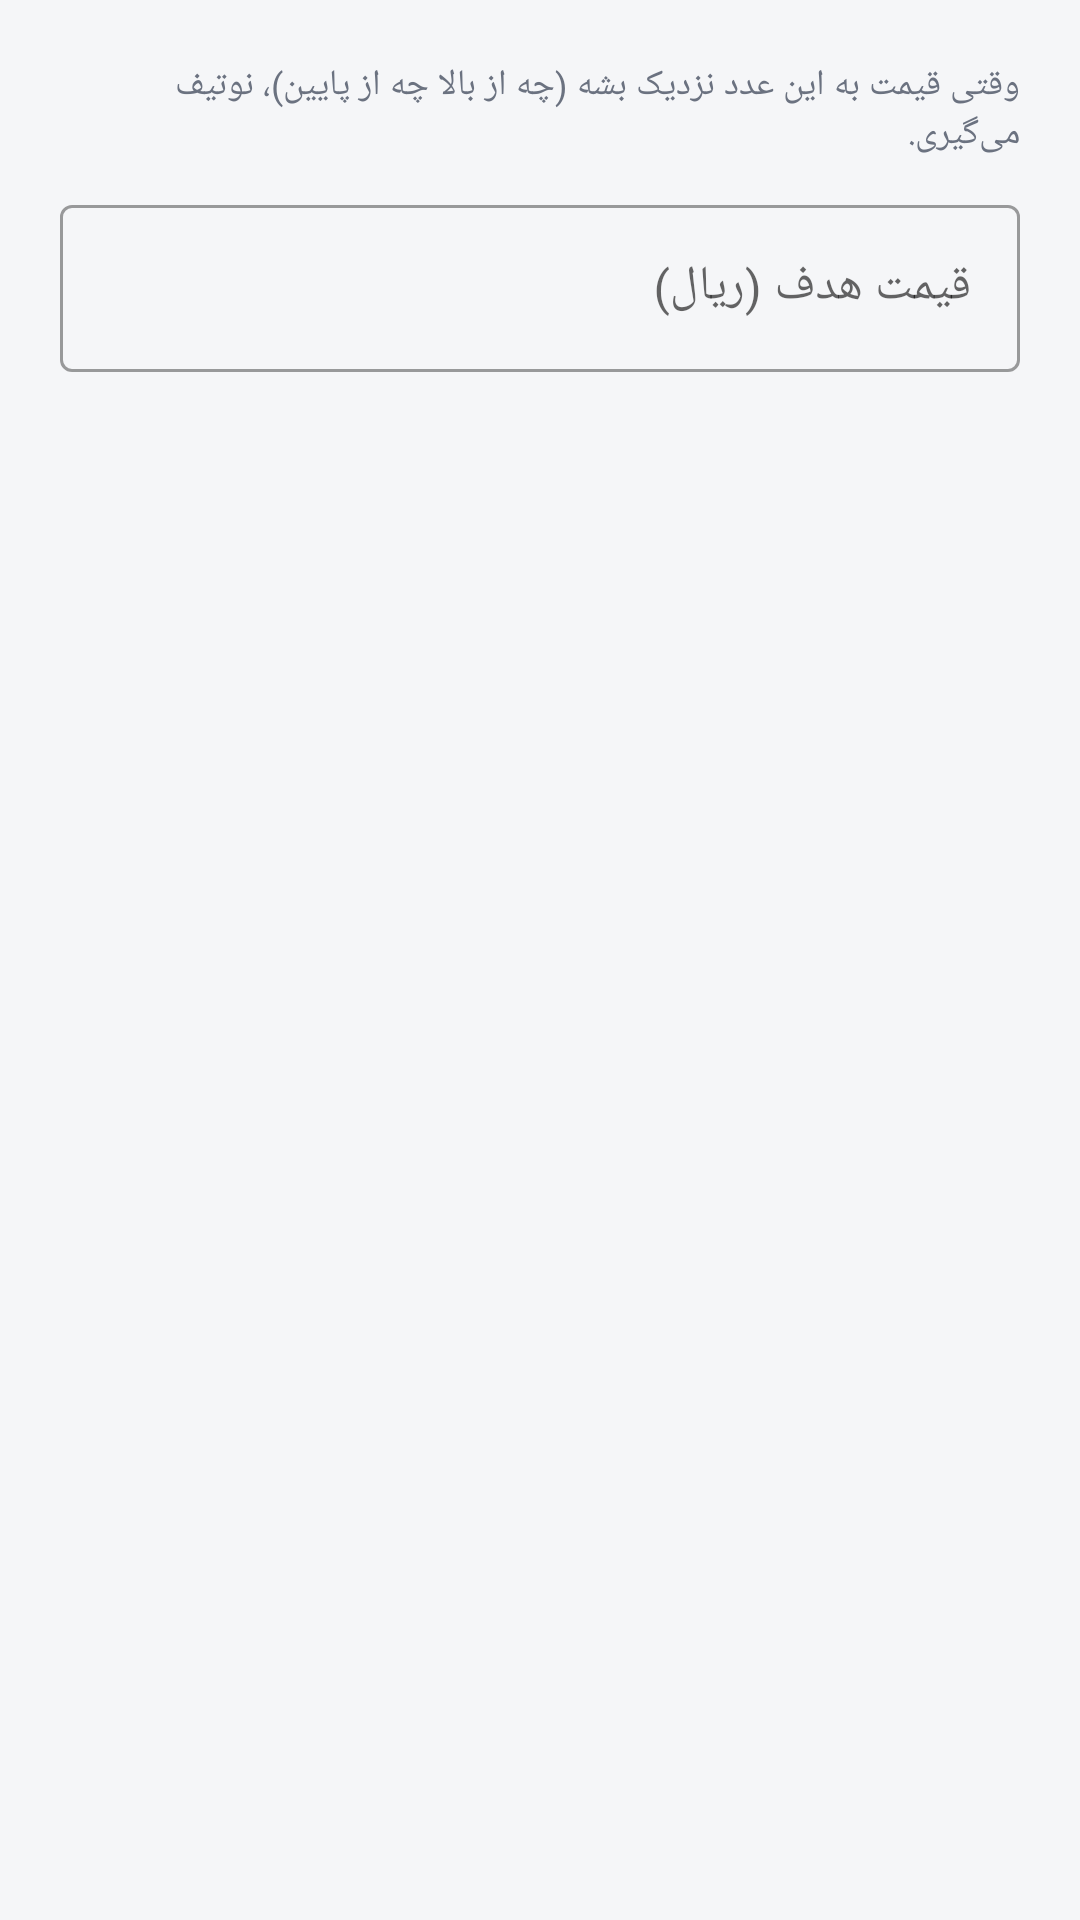

Produce the Android XML layout that renders to this screen, including the resource entries it uses.
<!-- AndroidManifest.xml: application theme Theme.StockGrowth -->
<!-- res/layout/dialog_price_alert.xml -->
<?xml version="1.0" encoding="utf-8"?>
<LinearLayout xmlns:android="http://schemas.android.com/apk/res/android"
    android:layout_width="match_parent"
    android:layout_height="wrap_content"
    android:orientation="vertical"
    android:padding="20dp">

    <TextView
        android:layout_width="match_parent"
        android:layout_height="wrap_content"
        android:layout_marginBottom="10dp"
        android:text="وقتی قیمت به این عدد نزدیک بشه (چه از بالا چه از پایین)، نوتیف می‌گیری."
        android:textSize="12sp"
        android:textColor="@color/neutral_gray" />

    <com.google.android.material.textfield.TextInputLayout
        android:layout_width="match_parent"
        android:layout_height="wrap_content"
        style="@style/Widget.MaterialComponents.TextInputLayout.OutlinedBox">

        <com.google.android.material.textfield.TextInputEditText
            android:id="@+id/etTargetPrice"
            android:layout_width="match_parent"
            android:layout_height="wrap_content"
            android:hint="@string/price_alert_hint"
            android:textColor="#000000"
            android:textColorHint="#9CA3AF"
            android:inputType="numberDecimal"
            android:singleLine="true" />
    </com.google.android.material.textfield.TextInputLayout>

</LinearLayout>
<!-- resources referenced by this layout -->
<resources>
  <color name="neutral_gray">#6B7280</color>
  <string name="price_alert_hint">قیمت هدف (ریال)</string>
  <style name="Theme.StockGrowth" parent="Theme.MaterialComponents.DayNight.NoActionBar">
          <item name="colorPrimary">@color/primary</item>
          <item name="colorPrimaryVariant">@color/primary</item>
          <item name="colorOnPrimary">@android:color/white</item>
          <item name="colorAccent">@color/accent</item>
          <item name="android:windowBackground">@color/background</item>
      </style>
  <color name="primary">#1F2937</color>
  <color name="accent">#2563EB</color>
  <color name="background">#F5F6F8</color>
</resources>
